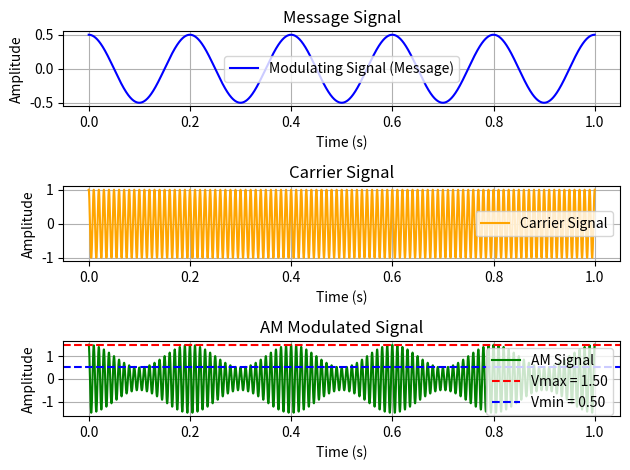

Python code for this plot:
# Question : Implement AM modulation using Python .Plot the final waveform . 
# Also find out the Maximum and Minimum Modulated Voltage along with the Power

import numpy as np
import matplotlib.pyplot as plt

# Parameters
Ac = 1    # Carrier amplitude
Am = 0.5  # Modulating signal amplitude
#user input
#Ac = int(input("Enter the amplitude of the carrier signal (Ac): "))
#Am = int(input("Enter the amplitude of the modulating signal (Am): "))
fc = 100  # Carrier frequency (Hz)
fm = 5    # Modulating signal frequency (Hz)
duration = 1  # Duration of the signal in seconds
sampling_rate = 5000  # Samples per second
t = np.linspace(0, duration, int(sampling_rate * duration))  # Time array

# Generate carrier, modulating, and AM signals
carrier = Ac * np.cos(2 * np.pi * fc * t)  #c(t)=Ac *cos(2πfct)
modulating_signal = Am * np.cos(2 * np.pi * fm * t)  #m(t)=Am*cos(2πfmt)
modulation_index = Am / Ac # μ=Am/Ac
am_signal = (1 + modulation_index * (modulating_signal/Am)) * carrier  #s(t)=Ac[1+μcos(2πfmt)]cos(2πfct)

#Modulated Voltage
Vmax = Ac*(1+modulation_index)  # Vmax = Ac(1+μ)
Vmin = Ac*(1-modulation_index)  # Vmin = Ac(1−μ)

#Power
Pc = (Ac**2)/2                                       # R be 1 Ohm (Carrier Power ,Pc=Ac^2/2R )
Psb = ((modulation_index**2)*(Ac**2)) /8             # (Side Band Power ,Psb=(μ^2Ac^2)/8R )
Pt = ((Ac**2)/2)*(1+(modulation_index**2)/2)         # (Total Power , Pt = (Ac^2/2)(1+μ^2/2) )

# Plotting the signals
#plt.figure(figsize=(14, 10))

# Horizontal lines for Vmax and Vmin
#plt.axhline(y=Vmax, color='r', linestyle='--', label=f'Vmax = {Vmax:.2f}')
#plt.axhline(y=Vmin, color='b', linestyle='--', label=f'Vmin = {Vmin:.2f}')


# Plot the Modulating (Message) Signal
plt.subplot(3, 1, 1)
plt.plot(t, modulating_signal, color='blue', label="Modulating Signal (Message)")
plt.title('Message Signal')
plt.xlabel('Time (s)')
plt.ylabel('Amplitude')
plt.legend()
plt.grid(True)

# Plot the Carrier Signal
plt.subplot(3, 1, 2)
plt.plot(t, carrier, color='orange', label="Carrier Signal")
plt.title('Carrier Signal')
plt.xlabel('Time (s)')
plt.ylabel('Amplitude')
plt.legend()
plt.grid(True)

# Plot the AM Modulated Signal
plt.subplot(3, 1, 3)
plt.plot(t, am_signal, color='green', label="AM Signal")

# Horizontal lines for Vmax and Vmin
plt.axhline(y=Vmax, color='r', linestyle='--', label=f'Vmax = {Vmax:.2f}')
plt.axhline(y=Vmin, color='b', linestyle='--', label=f'Vmin = {Vmin:.2f}')

plt.title('AM Modulated Signal')
plt.xlabel('Time (s)')
plt.ylabel('Amplitude')
plt.legend()
plt.grid(True)

print(f"Maximum Modulated Voltage (Vmax): {Vmax:.2f}")
print(f"Minimum Modulated Voltage (Vmin): {Vmin:.2f}")

print(f"Carrier Power : {Pc:.2f} W")
print(f"Side Band Power : {Psb:.2f} W")
print(f"Total Power of the Modulated Signal: {Pt:.2f} W")

# Adjusting layout for better display
plt.tight_layout()
plt.show()
